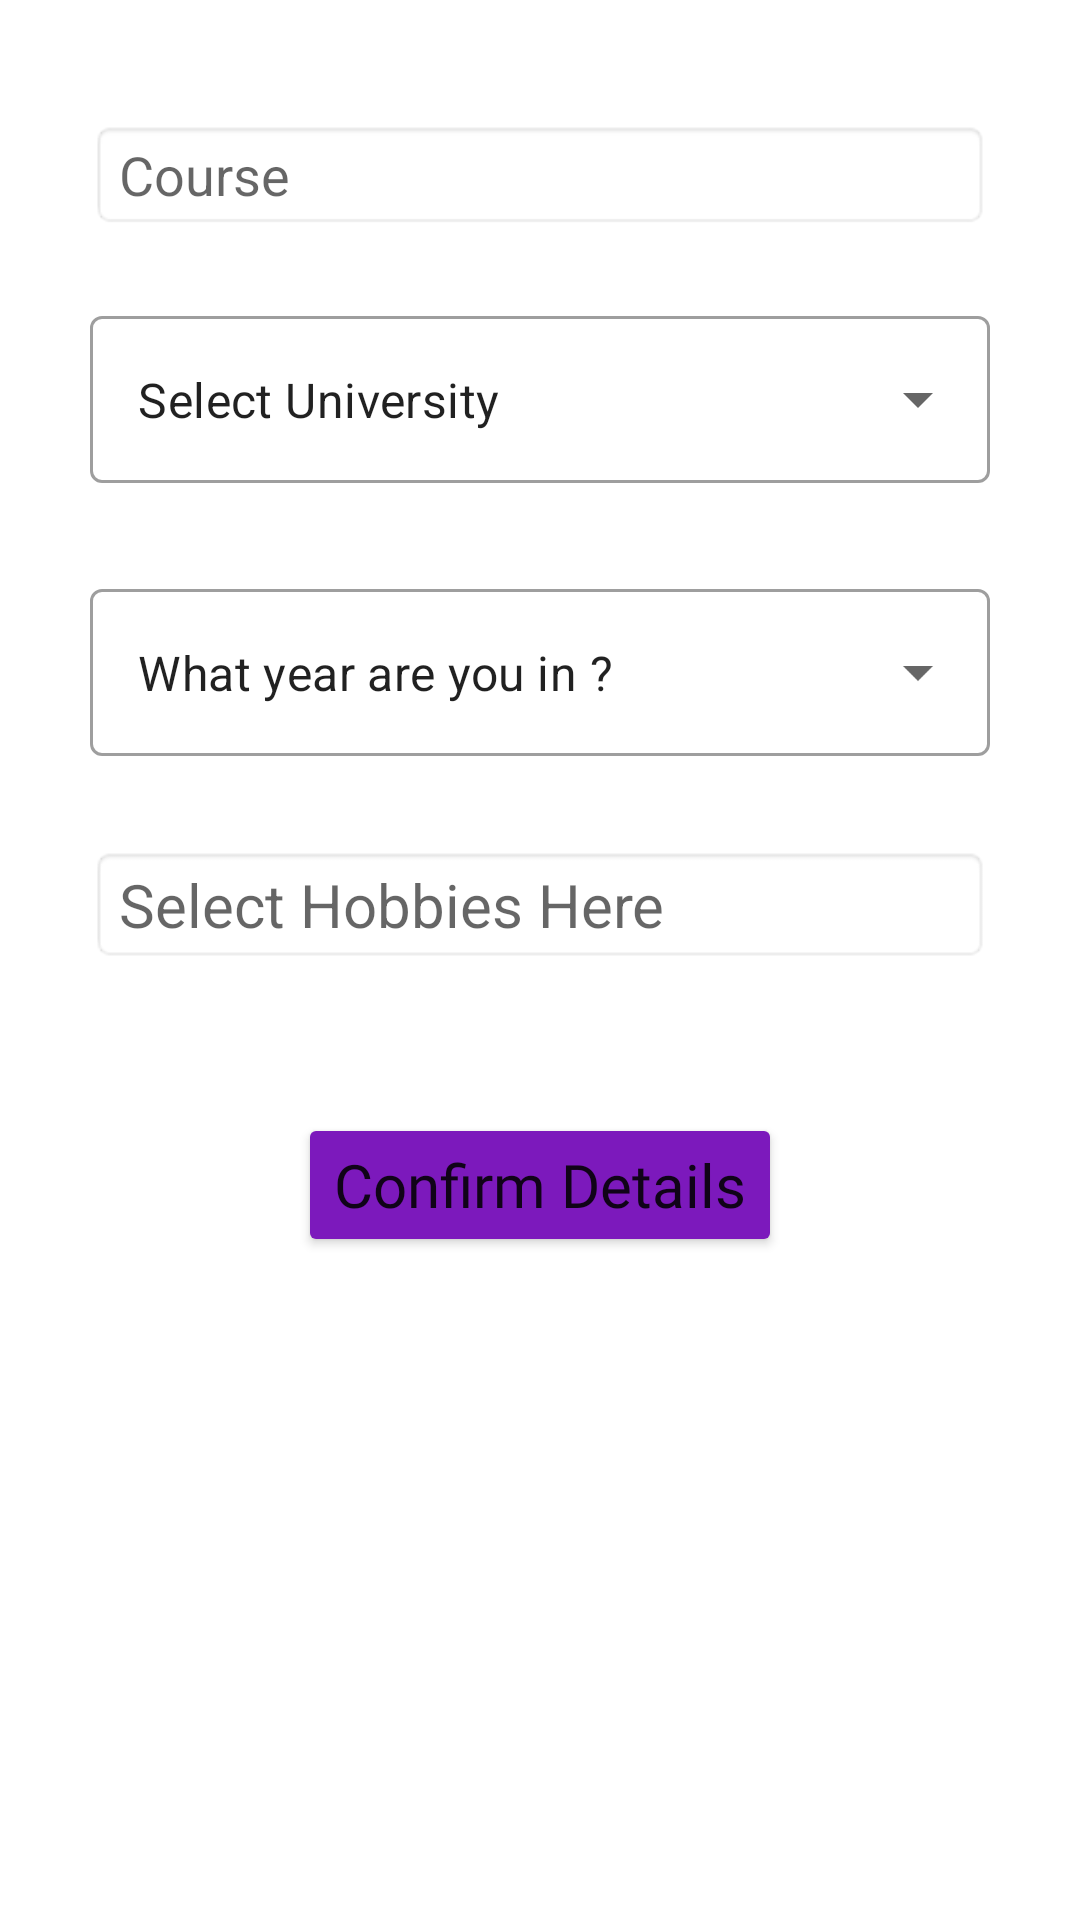

Android layout source for this screen:
<!-- AndroidManifest.xml: application theme Theme.FYPProject -->
<!-- res/layout/activity_account_details.xml -->
<?xml version="1.0" encoding="utf-8"?>
<androidx.constraintlayout.widget.ConstraintLayout xmlns:android="http://schemas.android.com/apk/res/android"
    xmlns:app="http://schemas.android.com/apk/res-auto"
    xmlns:tools="http://schemas.android.com/tools"
    android:layout_width="match_parent"
    android:layout_height="match_parent"
    tools:context=".AccountDetails">

    <com.google.android.material.textfield.TextInputLayout
        style="@style/Widget.MaterialComponents.TextInputLayout.OutlinedBox.ExposedDropdownMenu"
        android:layout_width="match_parent"
        android:layout_height="wrap_content"
        android:layout_marginTop="100dp"
        android:layout_marginStart="30dp"
        android:layout_marginEnd="30dp"
        android:id="@+id/university"
        app:layout_constraintLeft_toLeftOf="parent"
        app:layout_constraintRight_toRightOf="parent"
        app:layout_constraintTop_toTopOf="parent">

    <AutoCompleteTextView
        android:id="@+id/universityAutoCompleteTextView"
        android:layout_width="match_parent"
        android:layout_height="match_parent"
        android:layout_weight="1"
        android:inputType="none"
        android:text="Select University"
        />
    </com.google.android.material.textfield.TextInputLayout>

    <EditText
        android:layout_width="match_parent"
        android:layout_height="wrap_content"
        android:layout_marginTop="40dp"
        android:layout_marginStart="30dp"
        android:layout_marginEnd="30dp"
        android:hint="Course"
        android:id="@+id/courseName"
        android:background="@android:drawable/editbox_background_normal"
        app:layout_constraintTop_toTopOf="parent"
        app:layout_constraintTop_toBottomOf="@+id/university"
        app:layout_constraintStart_toStartOf="parent"
        app:layout_constraintEnd_toEndOf="parent" />


    <com.google.android.material.textfield.TextInputLayout
        style="@style/Widget.MaterialComponents.TextInputLayout.OutlinedBox.ExposedDropdownMenu"
        android:layout_width="match_parent"
        android:layout_height="wrap_content"
        android:layout_marginTop="30dp"
        android:layout_marginStart="30dp"
        android:layout_marginEnd="30dp"
        android:id="@+id/courseYear"
        app:layout_constraintLeft_toLeftOf="parent"
        app:layout_constraintRight_toRightOf="parent"
        app:layout_constraintTop_toBottomOf="@+id/university">

        <AutoCompleteTextView
            android:id="@+id/courseYrAutoCompleteTextView"
            android:layout_width="match_parent"
            android:layout_height="match_parent"
            android:layout_weight="1"
            android:inputType="none"
            android:text="What year are you in ?"
            />

    </com.google.android.material.textfield.TextInputLayout>


    <TextView
        android:layout_width="match_parent"
        android:layout_height="wrap_content"
        android:id="@+id/hobbiesList"
        android:hint="Select Hobbies Here"
        android:textSize="20sp"
        android:background="@android:drawable/editbox_background"
        android:layout_marginStart="30dp"
        android:layout_marginEnd="30dp"
        android:layout_marginTop="30dp"
        app:layout_constraintStart_toStartOf="parent"
        app:layout_constraintEnd_toEndOf="parent"
        app:layout_constraintTop_toBottomOf="@+id/courseYear"/>

    <Button
        android:layout_width="wrap_content"
        android:layout_height="wrap_content"
        android:layout_marginTop="50dp"
        android:backgroundTint="@color/purple"
        android:fontFamily="@font/comic_neue_bold"
        android:onClick="confirm"
        android:text="Confirm Details"
        android:textAllCaps="false"
        android:textSize="20sp"
        app:cornerRadius="15dp"
        app:layout_constraintEnd_toEndOf="parent"
        app:layout_constraintStart_toStartOf="parent"
        app:layout_constraintTop_toBottomOf="@+id/hobbiesList" />


</androidx.constraintlayout.widget.ConstraintLayout>
<!-- resources referenced by this layout -->
<resources>
  <color name="purple">#7C19BC</color>
  <style name="Theme.FYPProject" parent="Theme.MaterialComponents.DayNight.DarkActionBar">
          
          <item name="colorPrimary">@color/purple_500</item>
          <item name="colorPrimaryVariant">@color/purple_700</item>
          <item name="colorOnPrimary">@color/white</item>
          
          <item name="colorSecondary">@color/teal_200</item>
          <item name="colorSecondaryVariant">@color/teal_700</item>
          <item name="colorOnSecondary">@color/black</item>
          
          <item name="android:statusBarColor">?attr/colorPrimaryVariant</item>
          
      </style>
  <color name="purple_500">#FF6200EE</color>
  <color name="purple_700">#FF3700B3</color>
  <color name="white">#FFFFFFFF</color>
  <color name="teal_200">#FF03DAC5</color>
  <color name="teal_700">#FF018786</color>
  <color name="black">#FF000000</color>
</resources>
